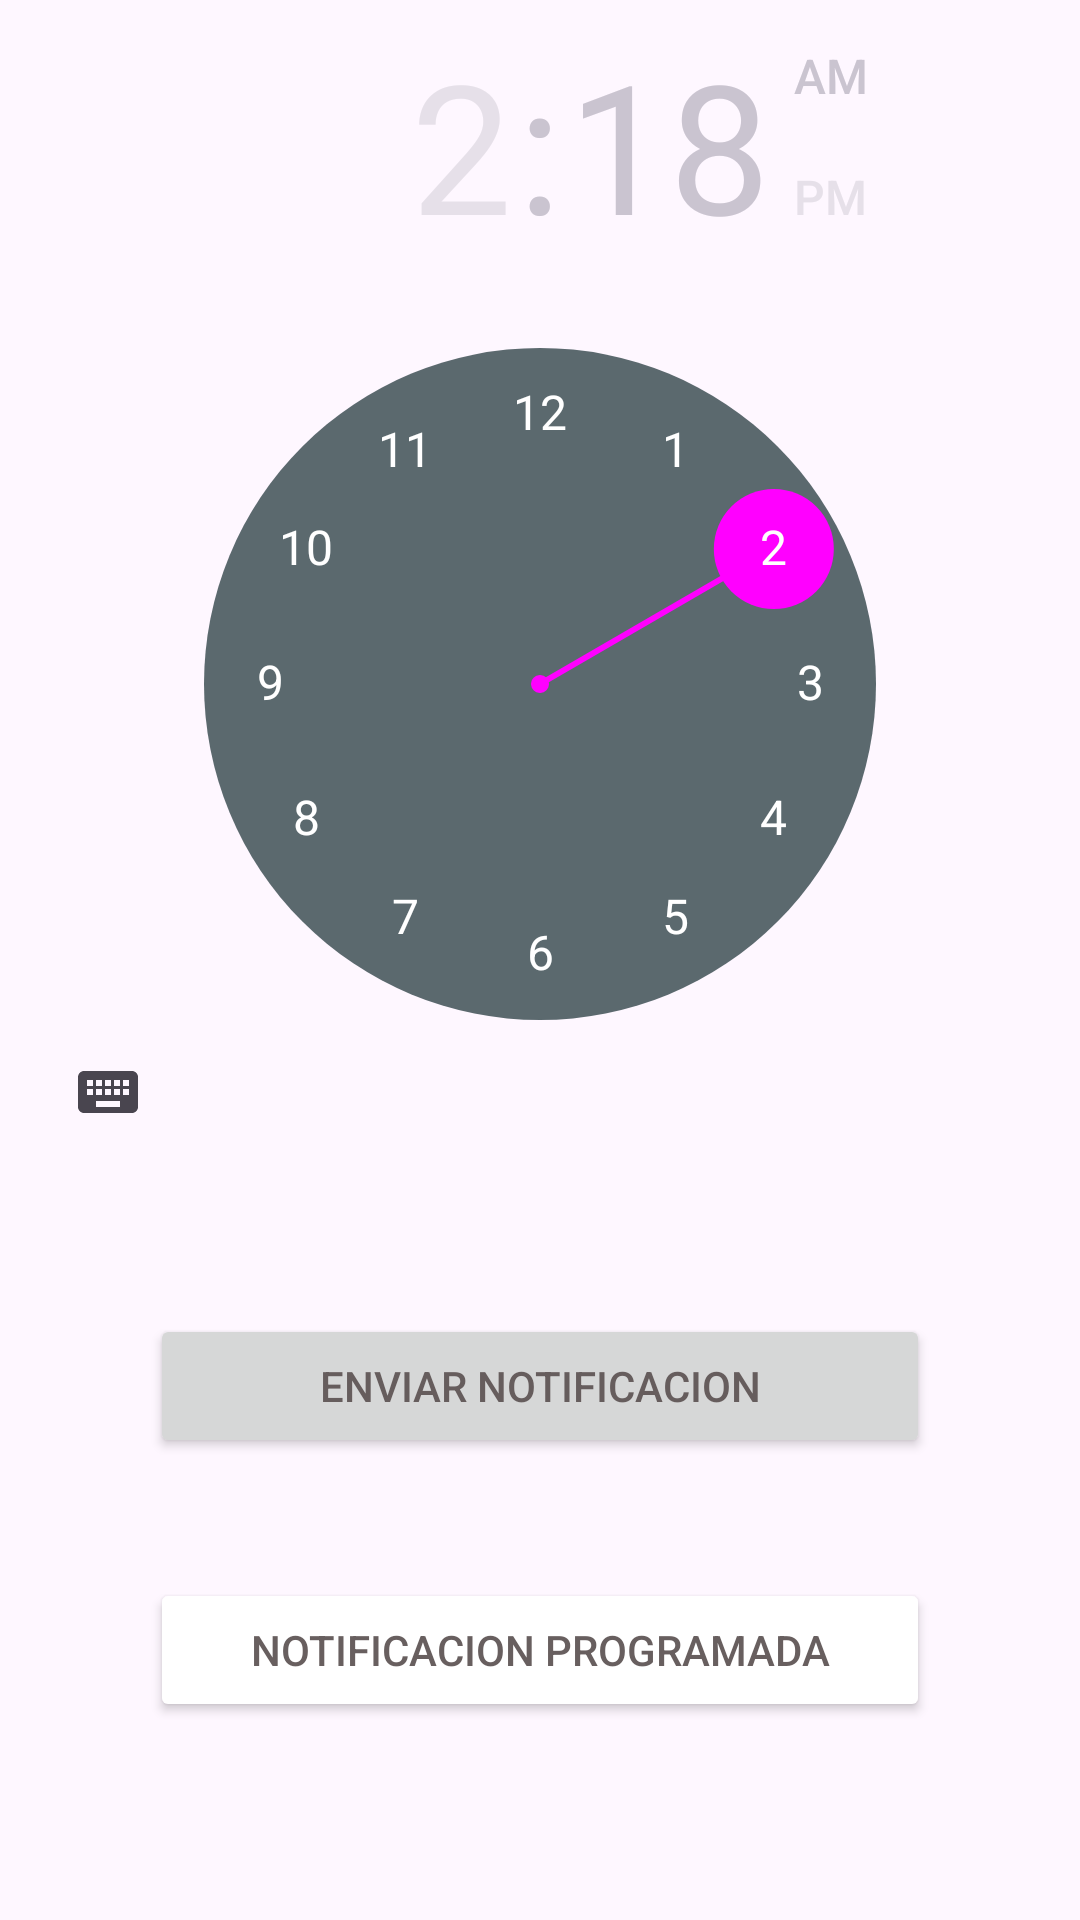

Write the Android layout XML for this screen, with the resource values it uses.
<!-- AndroidManifest.xml: application theme Theme.Dispositivos -->
<!-- res/layout/activity_notification.xml -->
<?xml version="1.0" encoding="utf-8"?>
<androidx.constraintlayout.widget.ConstraintLayout xmlns:android="http://schemas.android.com/apk/res/android"
    xmlns:app="http://schemas.android.com/apk/res-auto"
    xmlns:tools="http://schemas.android.com/tools"
    android:layout_width="match_parent"
    android:layout_height="match_parent"
    tools:context=".ui.activities.NotificationActivity">

    <TimePicker
        android:id="@+id/timePicker"
        android:layout_width="wrap_content"
        android:headerBackground="@color/principal_color_ej"
        android:numbersSelectorColor="@color/principal_color_ej"
        android:numbersBackgroundColor="#F756656A"
      android:numbersTextColor="@color/white"
        android:layout_height="wrap_content"
        app:layout_constraintEnd_toEndOf="parent"
        app:layout_constraintStart_toStartOf="parent"
        app:layout_constraintTop_toTopOf="parent"
        >

    </TimePicker>
    <Button

        android:id="@+id/btnNotification"
        android:layout_width="260dp"
        android:layout_height="wrap_content"
        android:layout_marginTop="50dp"
        android:text="Enviar notificacion"
        app:layout_constraintEnd_toEndOf="parent"
        app:layout_constraintStart_toStartOf="parent"
        app:layout_constraintTop_toBottomOf="@id/timePicker" />
    <Button
        android:id="@+id/notificacionProgramada"
        android:backgroundTint="@color/principal_color_ej"
        android:layout_width="260dp"
        android:layout_height="wrap_content"
        android:layout_marginTop="40dp"
        android:text="Notificacion programada"
        app:layout_constraintEnd_toEndOf="parent"
        app:layout_constraintStart_toStartOf="parent"
        app:layout_constraintTop_toBottomOf="@id/btnNotification" />

</androidx.constraintlayout.widget.ConstraintLayout>
<!-- resources referenced by this layout -->
<resources>
  <color name="white">#FFFFFFFF</color>
  <style name="Theme.Dispositivos" parent="Base.Theme.Dispositivos">
  
          <item name="android:textColor">@color/font_color_dm</item>
          <item name="backgroundColor">#F7232331</item>
  
      </style>
  <style name="Base.Theme.Dispositivos" parent="Theme.Material3.DayNight.NoActionBar">
          
          
      </style>
  <color name="font_color_dm">#F3615757</color>
</resources>
